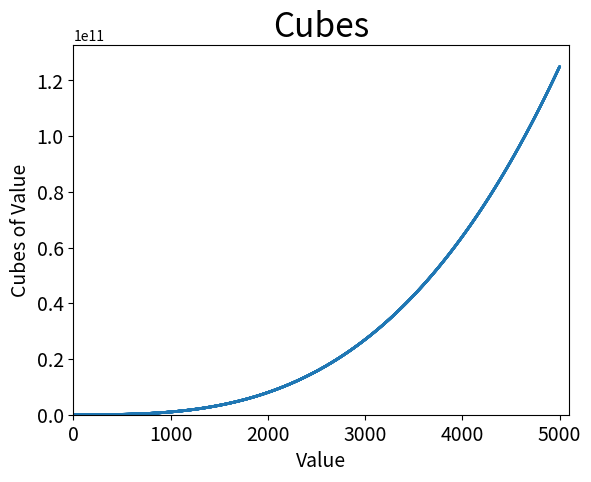

Write Python code to recreate this figure.
import matplotlib.pyplot as plt

# Define Date
x_values = list(range(5001))
cubs = [x**3 for x in x_values]

# make plot
plt.scatter(x_values, cubs, edgecolors="none", s=4)

# customize plot
plt.title("Cubes", fontsize=24)
plt.xlabel("Value", fontsize=14)
plt.ylabel("Cubes of Value", fontsize=14)
plt.tick_params(axis="both", labelsize=14)
plt.axis([0,5100, 0, 5100**3])

# show plot
plt.show()